Labelled photos from "data", an image-classification folder in xpertdreamer/deep-neural-networks. The possible labels are: banknote, coin, smartphone.

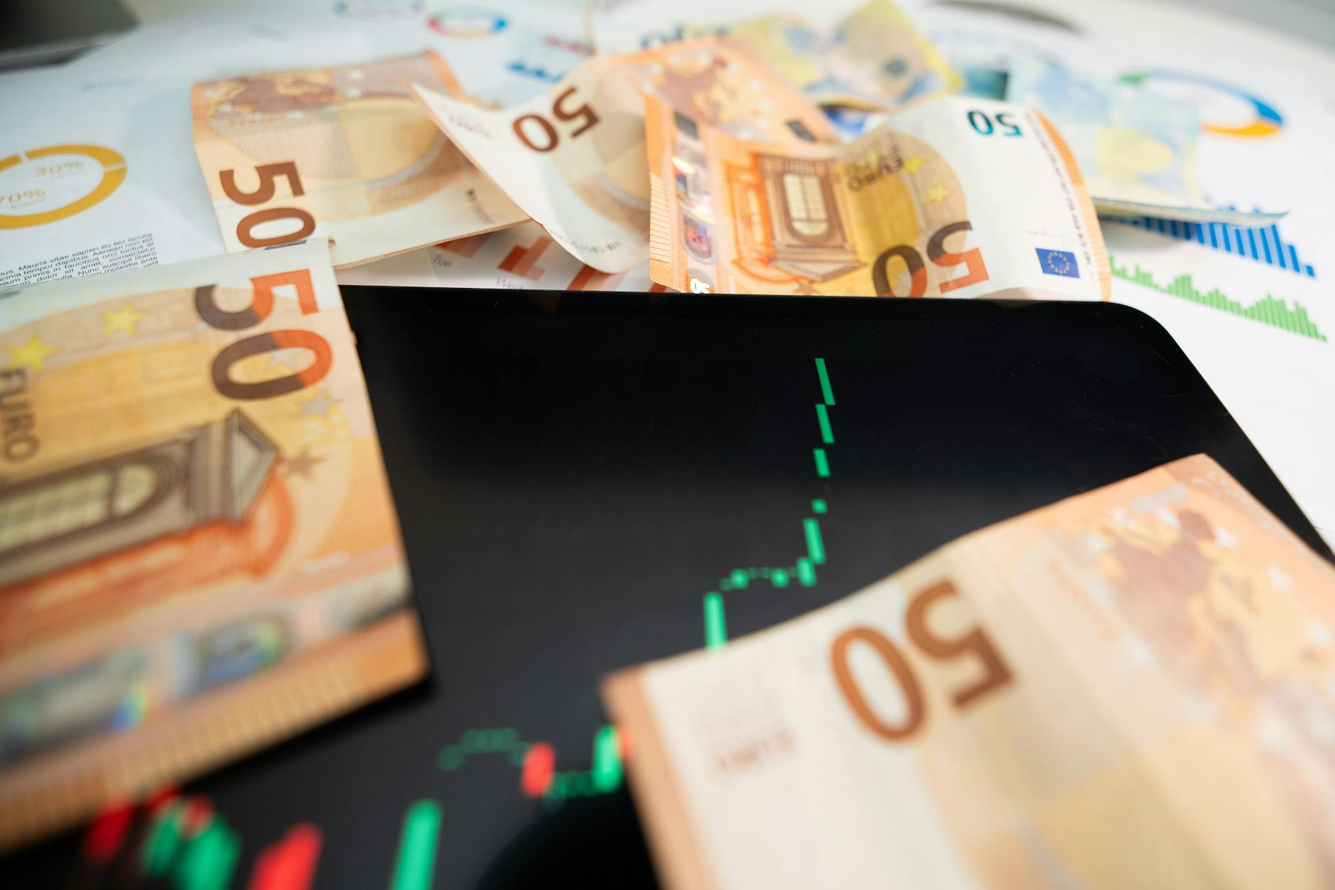
Label: banknote

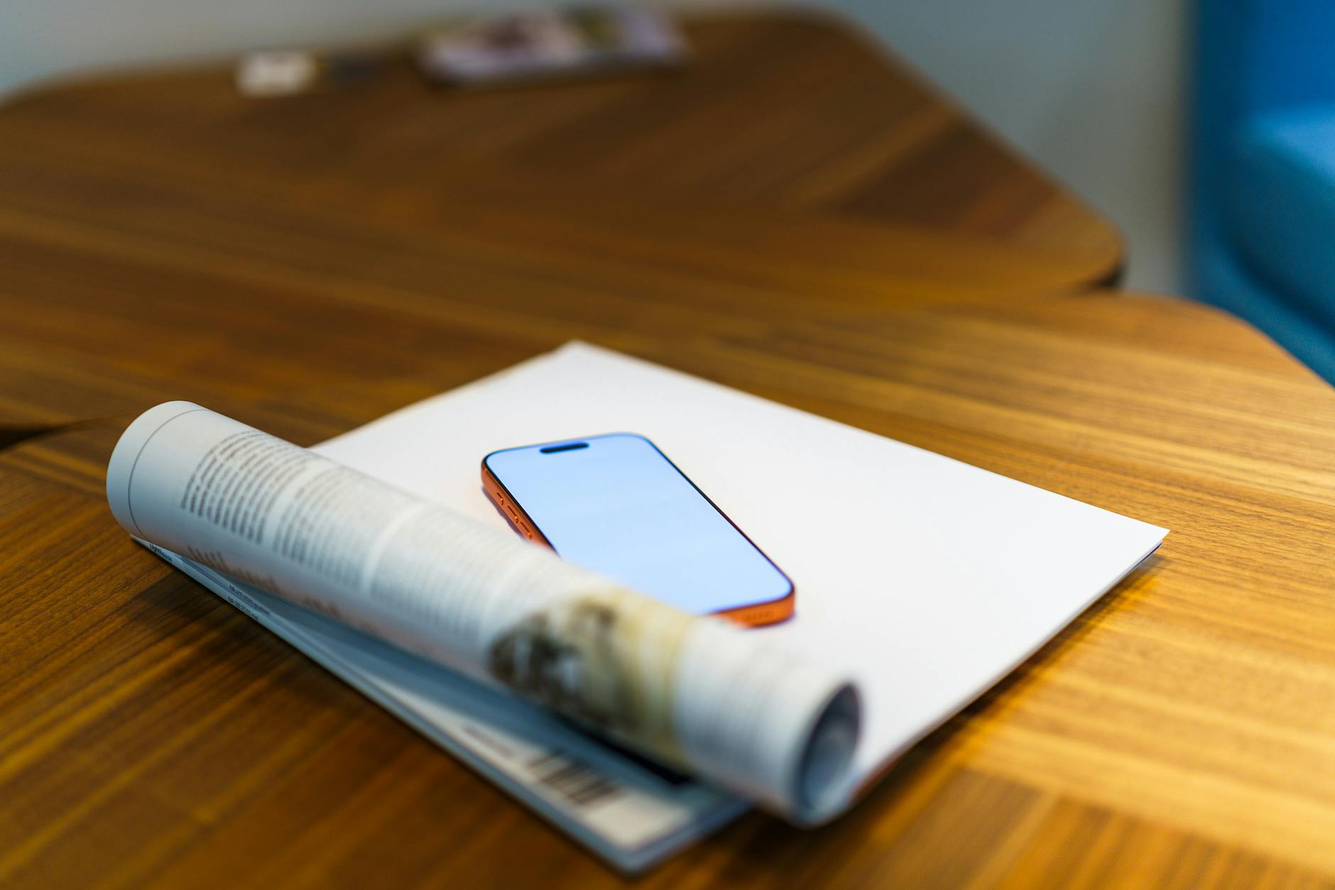
Label: smartphone

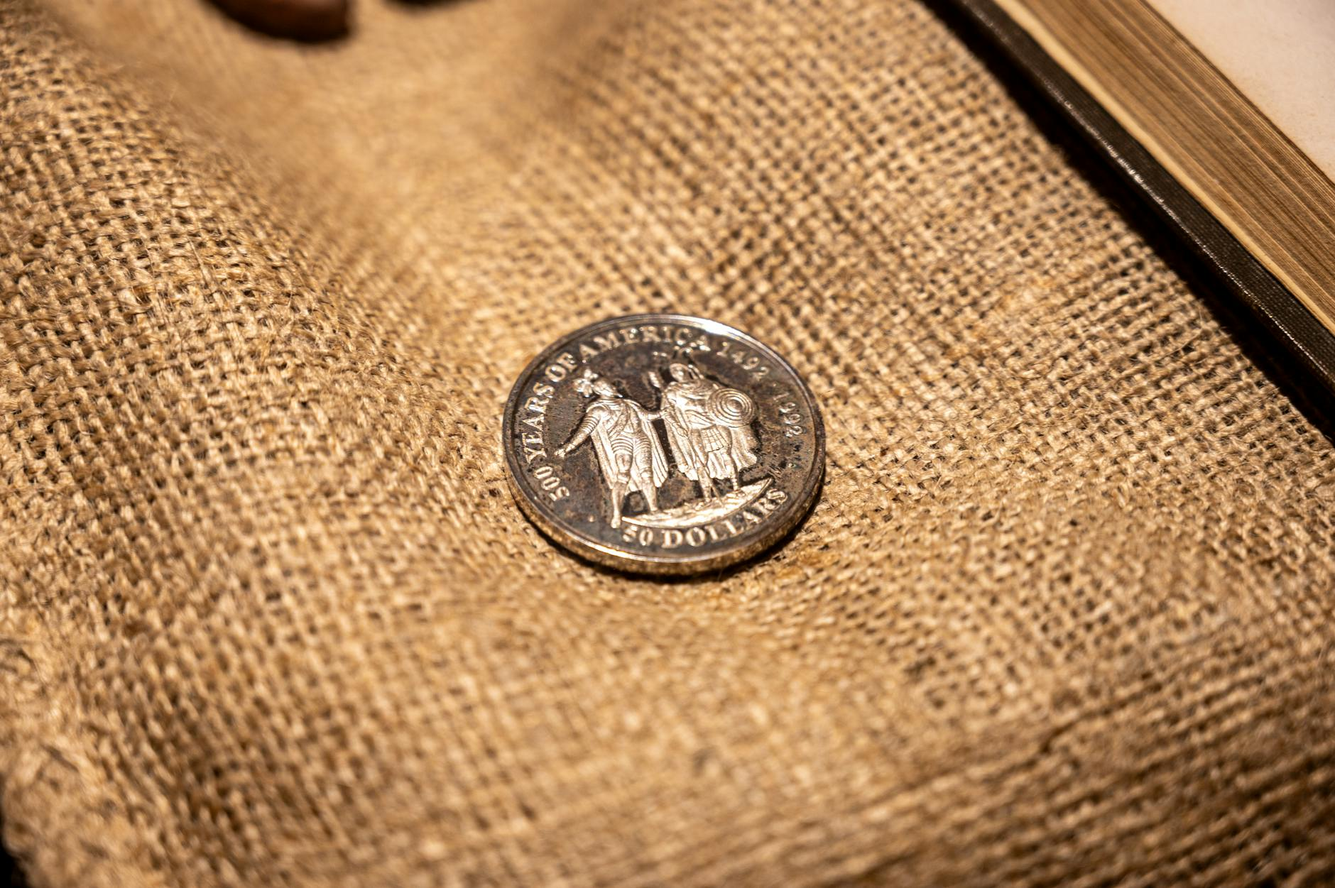
Label: coin

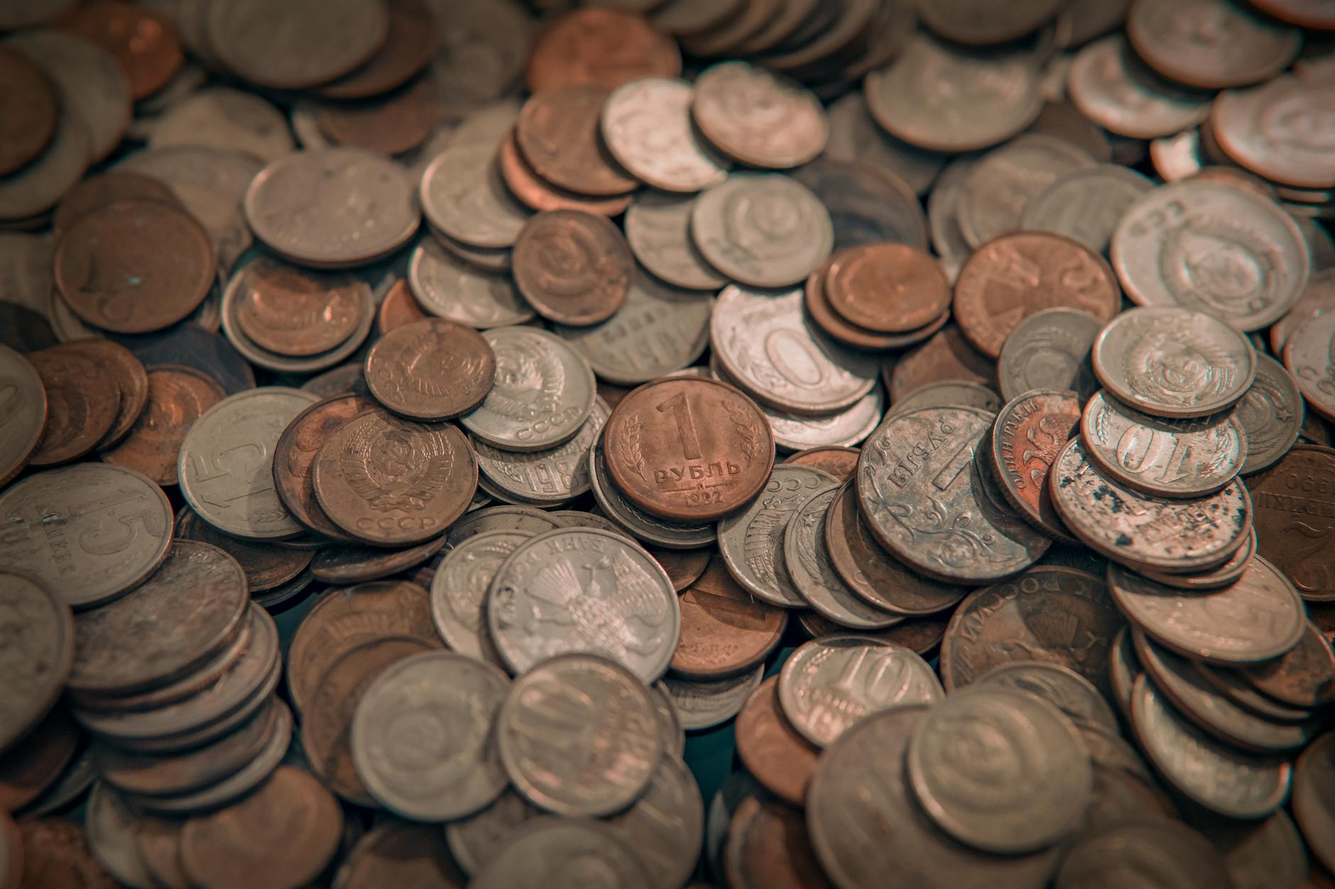
Label: coin

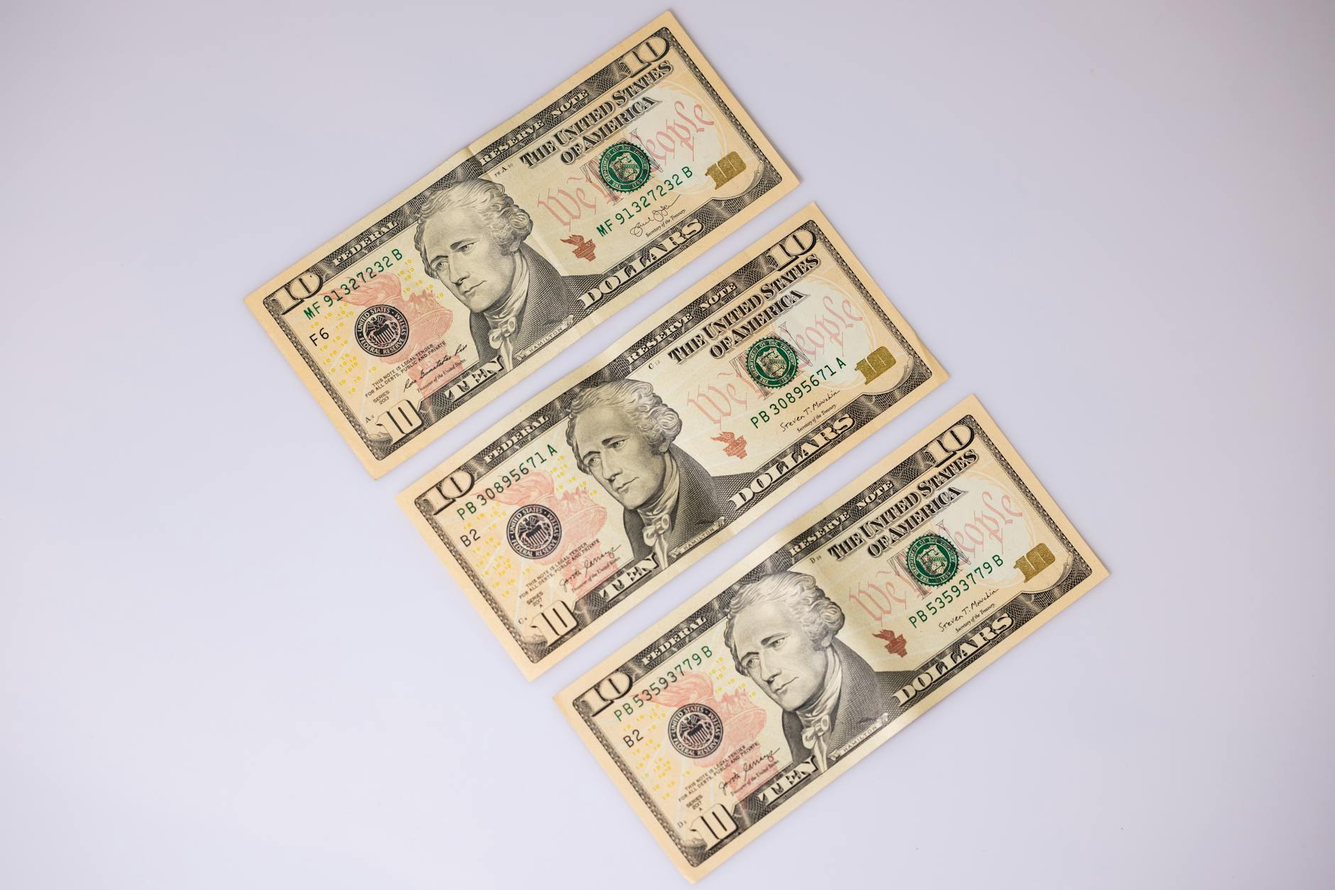
Label: banknote

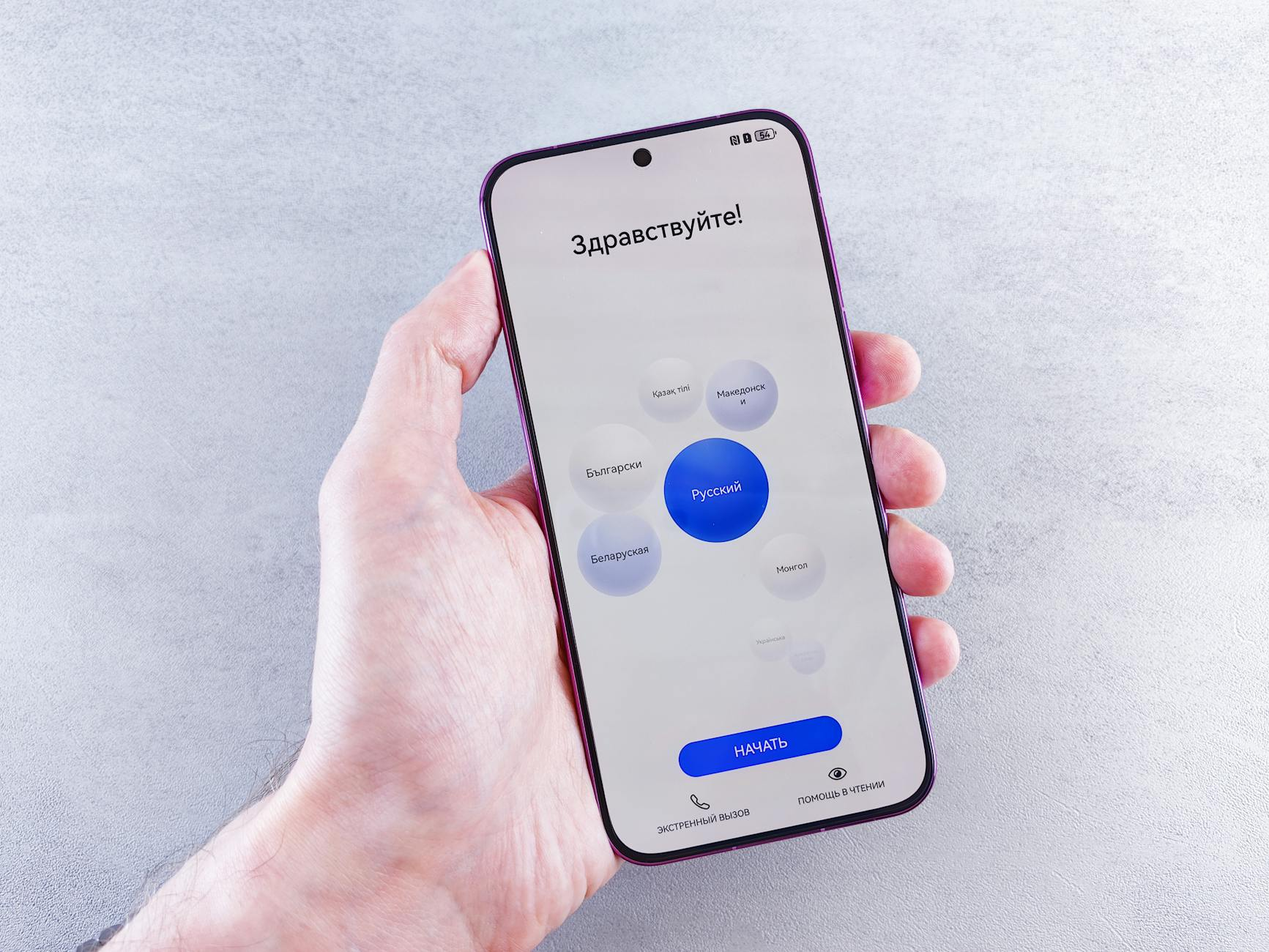
Label: smartphone
